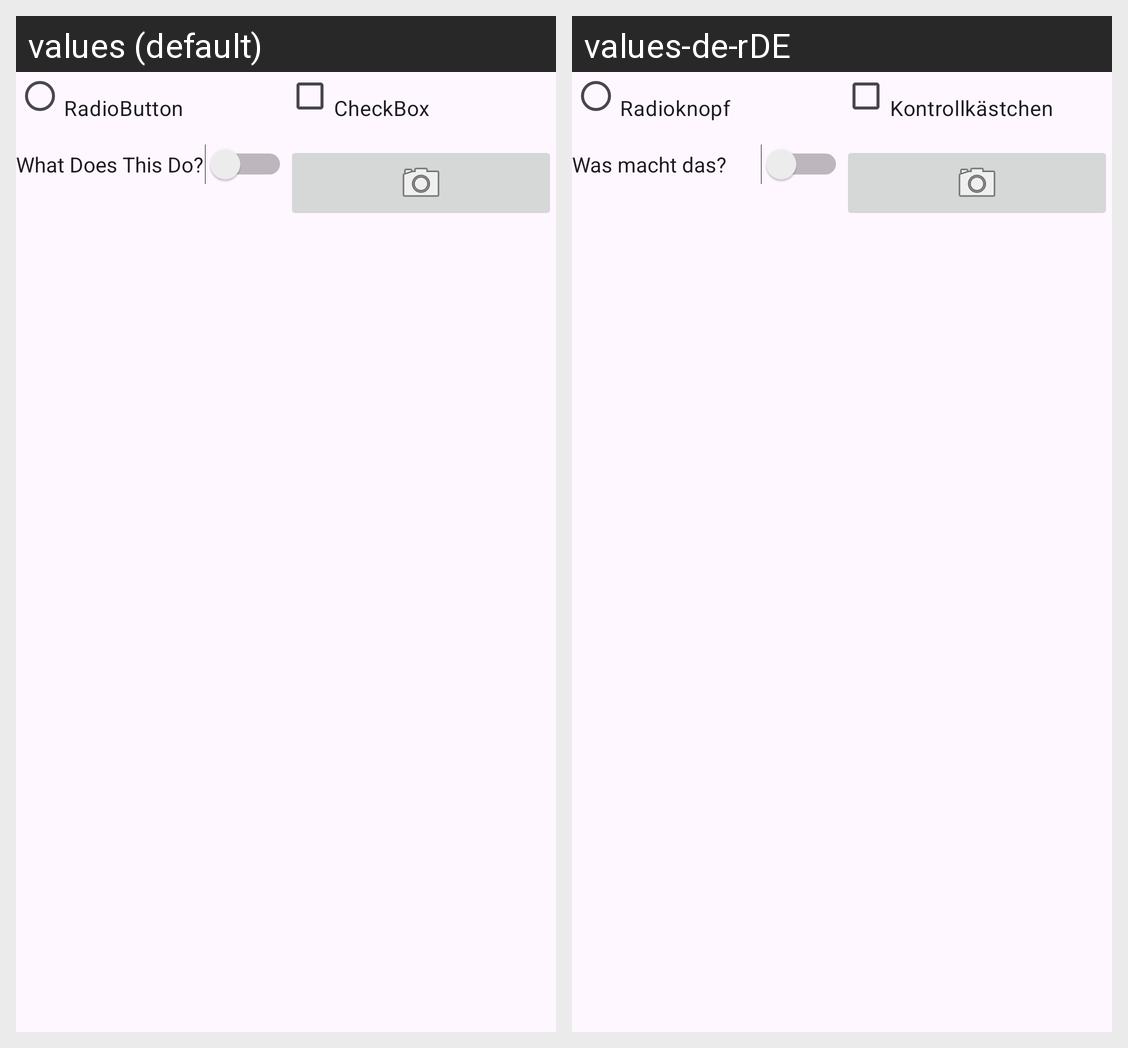

This grid shows one Android layout under two languages. Give, for every string resource on the screen, its name, the default text and each shown locale's text.
Android screen res/layout/activity_list_items.xml rendered under 2 locales, left to right: values (default), values-de-rDE. Device: Nexus 5 (rendered at 1080×1920; each locale shown at half size, 540×960, under a caption strip naming it); theme Theme.AndriodAssignments.
Strings drawn on this screen, with the default value and each locale's value (text and hints the layout hard-codes, and strings that could not be matched under every locale, appear in the picture but are not listed):

radio_button_text
  values: RadioButton
  values-de-rDE: Radioknopf

check_box_text
  values: CheckBox
  values-de-rDE: Kontrollkästchen

switch_text
  values: What Does This Do?
  values-de-rDE: Was macht das?
